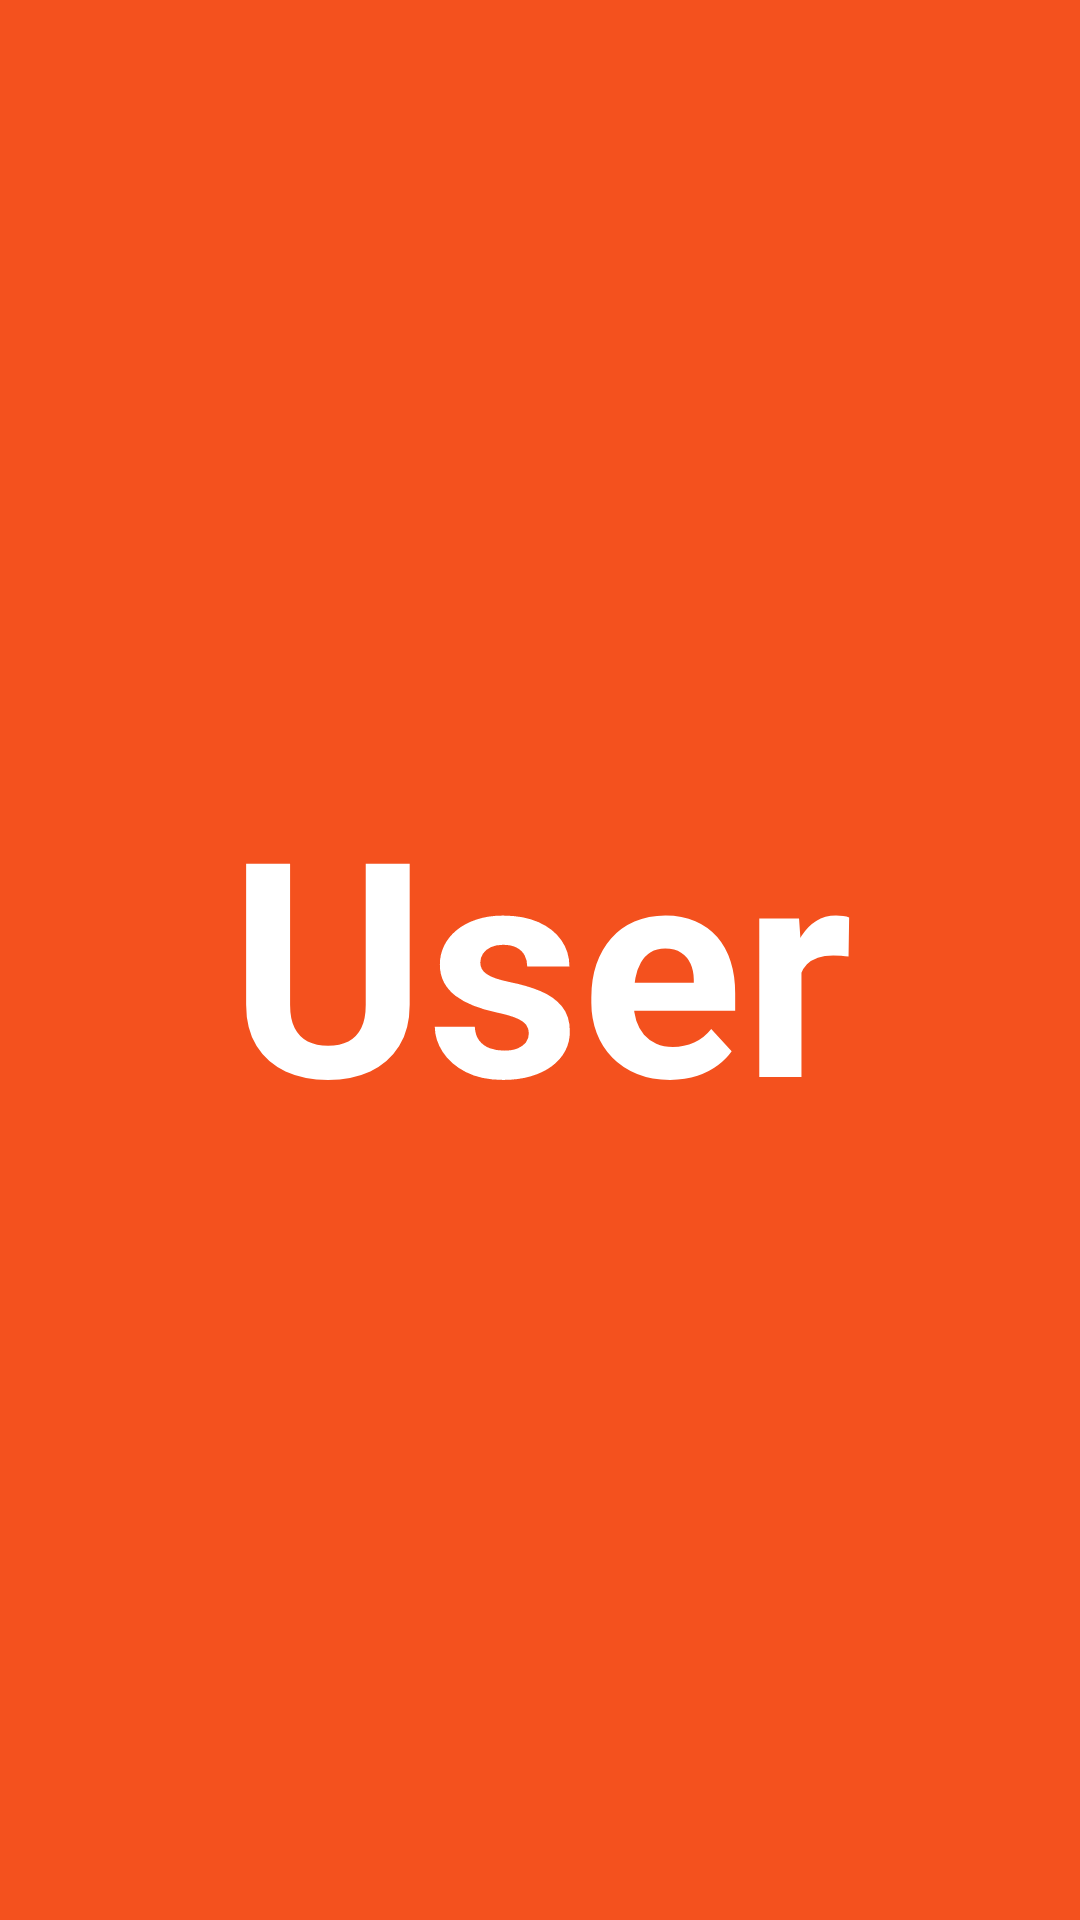

Write the Android layout XML for this screen, with the resource values it uses.
<!-- AndroidManifest.xml: application theme Theme.MatchMaking -->
<!-- res/layout/fragment_user.xml -->
<?xml version="1.0" encoding="utf-8"?>
<androidx.constraintlayout.widget.ConstraintLayout
    xmlns:android="http://schemas.android.com/apk/res/android"
    xmlns:app="http://schemas.android.com/apk/res-auto"
    xmlns:tools="http://schemas.android.com/tools"
    android:layout_width="match_parent"
    android:layout_height="match_parent"
    android:background="#F4511E"
    tools:context=".fragment.user.UserFragment">

    <TextView
        android:layout_width="match_parent"
        android:layout_height="300dp"
        android:gravity="center"
        android:text="User"
        android:textAlignment="center"
        android:textColor="@color/white"
        android:textSize="100dp"
        android:textStyle="bold"
        app:layout_constraintBottom_toBottomOf="parent"
        app:layout_constraintEnd_toEndOf="parent"
        app:layout_constraintStart_toStartOf="parent"
        app:layout_constraintTop_toTopOf="parent" />

</androidx.constraintlayout.widget.ConstraintLayout>
<!-- resources referenced by this layout -->
<resources>
  <style name="Theme.MatchMaking" parent="Theme.AppCompat.Light.NoActionBar">
          
          <item name="colorPrimary">@color/purple_500</item>
          <item name="colorPrimaryVariant">@color/purple_700</item>
          <item name="colorOnPrimary">@color/white</item>
          
          <item name="colorSecondary">@color/teal_200</item>
          <item name="colorSecondaryVariant">@color/teal_700</item>
          <item name="colorOnSecondary">@color/black</item>
          
          <item name="android:statusBarColor" tools:targetApi="l">?attr/colorPrimaryVariant</item>
          
      </style>
  <!-- not gathered from this repository: default colours our renderer supplied (Android Studio template values) -->
  <color name="purple_500">#FF6200EE</color>
  <color name="purple_700">#FF3700B3</color>
  <color name="teal_200">#FF03DAC5</color>
  <color name="teal_700">#FF018786</color>
  <color name="black">#FF000000</color>
  <color name="white">#FFFFFFFF</color>
</resources>
